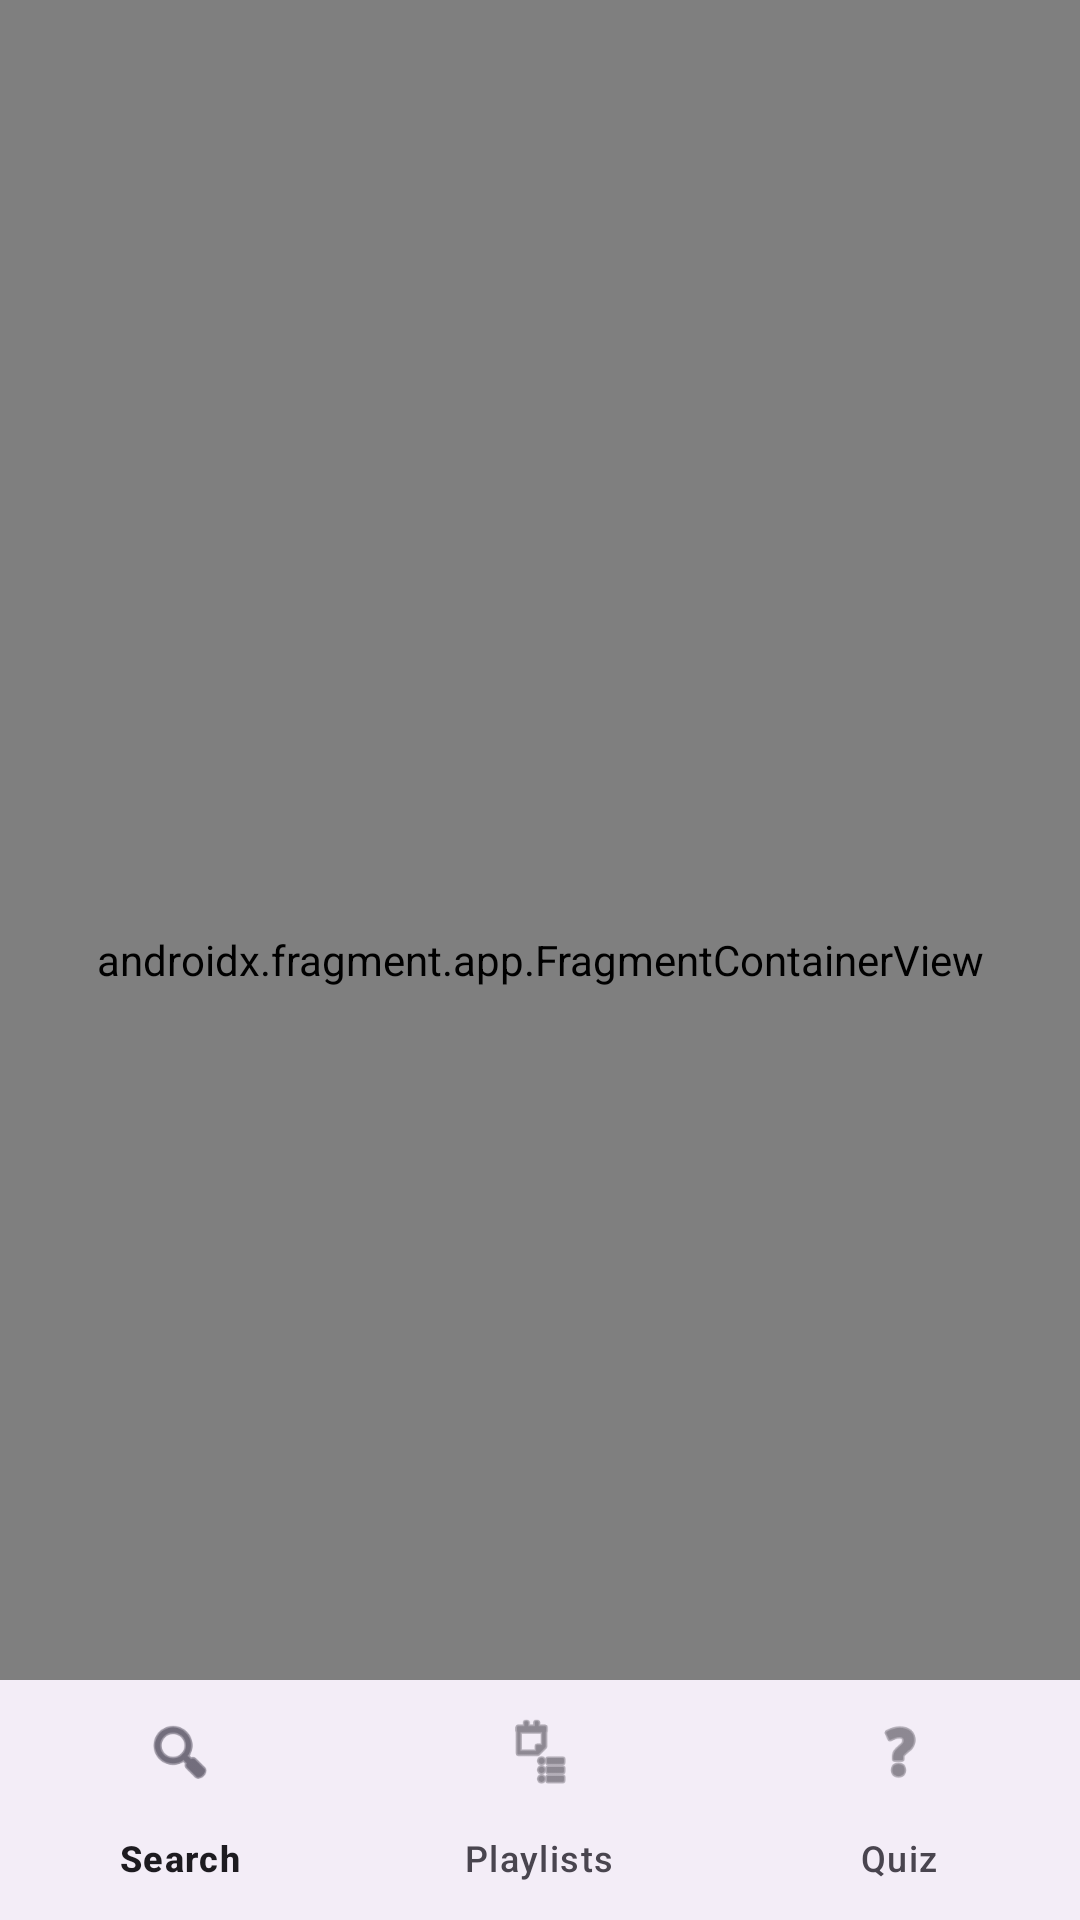

Produce the Android XML layout that renders to this screen, including the resource entries it uses.
<!-- AndroidManifest.xml: application theme Theme.MusicalQuiz -->
<!-- res/layout/activity_main.xml -->
<?xml version="1.0" encoding="utf-8"?>
<androidx.coordinatorlayout.widget.CoordinatorLayout
    xmlns:android="http://schemas.android.com/apk/res/android"
    xmlns:app="http://schemas.android.com/apk/res-auto"
    android:layout_width="match_parent"
    android:layout_height="match_parent">

    
    <androidx.fragment.app.FragmentContainerView
        android:id="@+id/nav_host_fragment"
        android:name="androidx.navigation.fragment.NavHostFragment"
        app:navGraph="@navigation/nav_graph"
        app:defaultNavHost="true"
        android:layout_width="match_parent"
        android:layout_height="match_parent" />

    
    <com.google.android.material.bottomnavigation.BottomNavigationView
        android:id="@+id/bottom_nav"
        android:layout_width="match_parent"
        android:layout_height="wrap_content"
        android:layout_gravity="bottom"
        app:menu="@menu/bottom_nav_menu" />

</androidx.coordinatorlayout.widget.CoordinatorLayout>
<!-- resources referenced by this layout -->
<resources>
  <style name="Theme.MusicalQuiz" parent="Base.Theme.MusicalQuiz" />
  <style name="Base.Theme.MusicalQuiz" parent="Theme.Material3.DayNight.NoActionBar">
          
          
      </style>
</resources>
